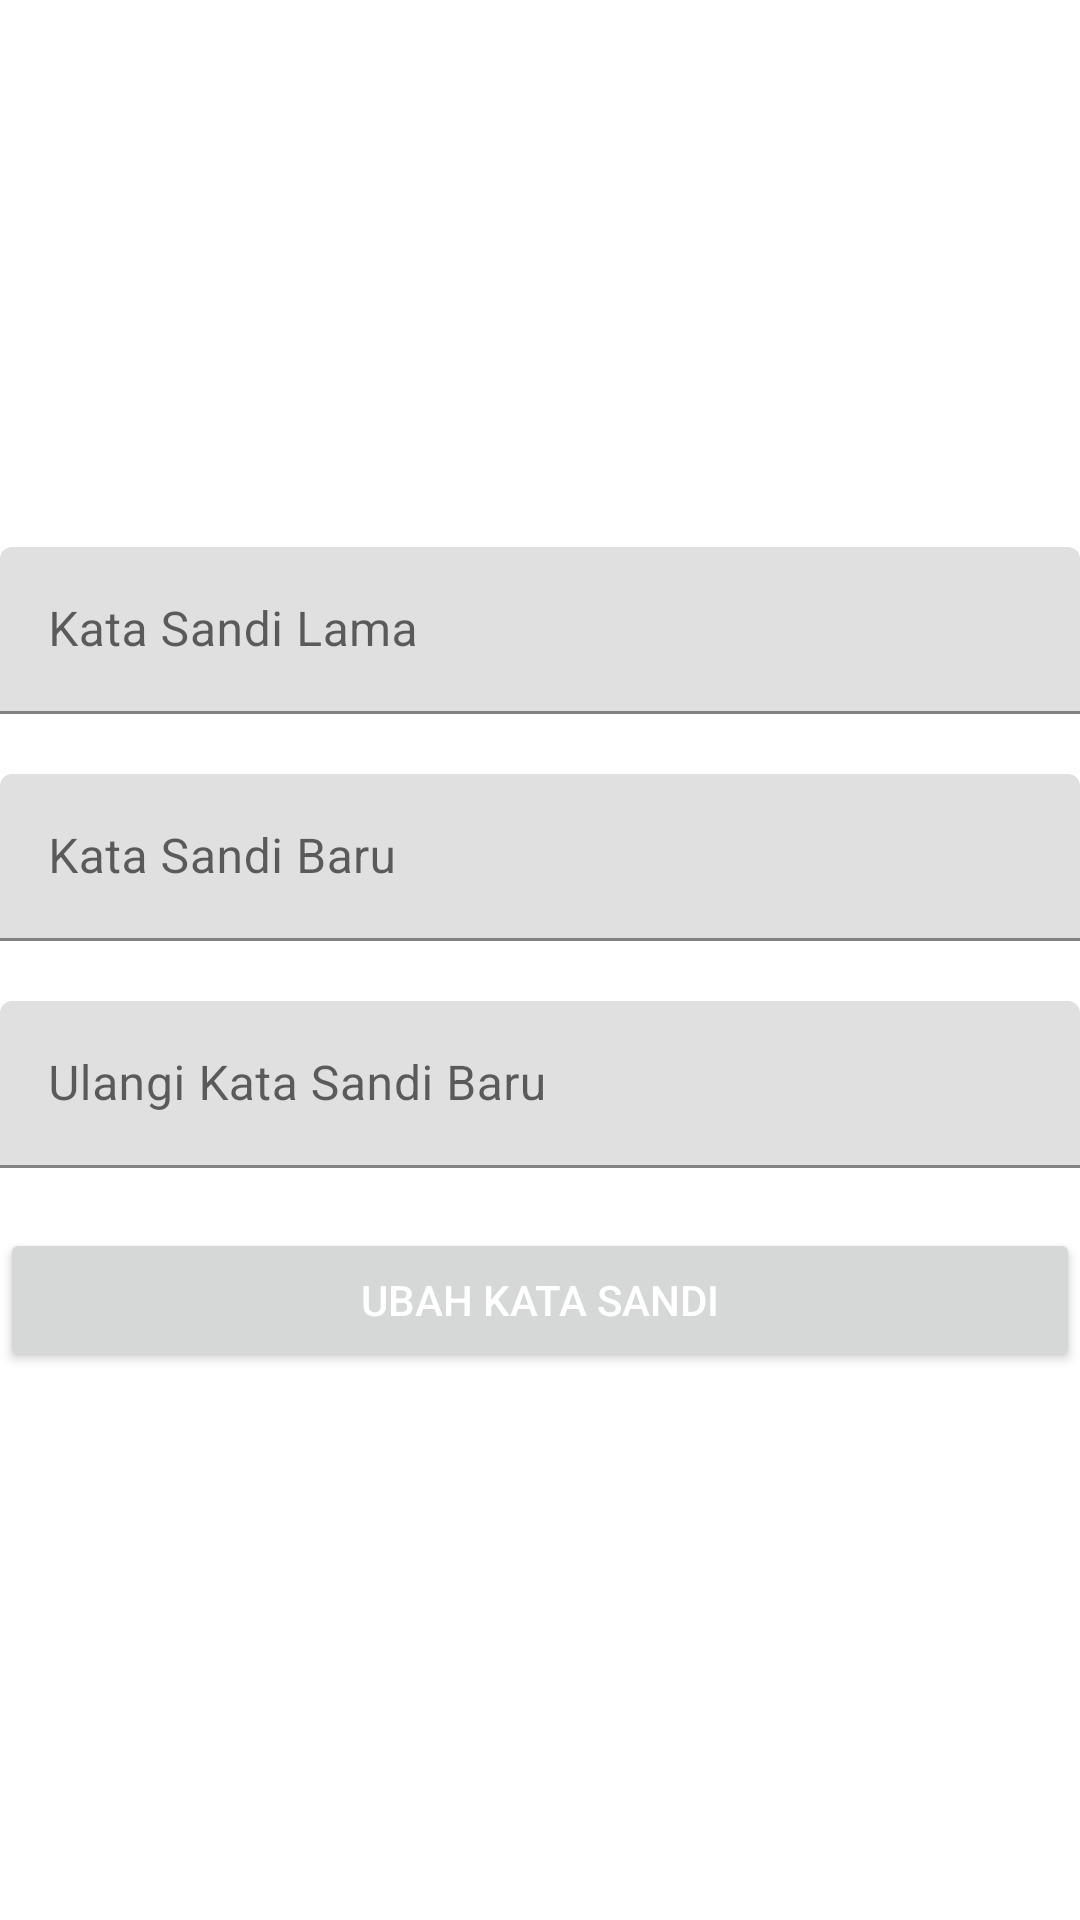

The Android layout XML behind this screen, and the referenced resources:
<!-- AndroidManifest.xml: application theme Theme.SahabatToko -->
<!-- res/layout/fragment_ubah_password.xml -->
<?xml version="1.0" encoding="utf-8"?>
<LinearLayout xmlns:android="http://schemas.android.com/apk/res/android"
    xmlns:tools="http://schemas.android.com/tools"
    android:layout_width="match_parent"
    android:layout_height="match_parent"
    tools:context=".tampilmenu.UbahPassword"
    android:orientation="vertical"
    android:gravity="center"
    android:layout_margin="25dp">


    <com.google.android.material.textfield.TextInputLayout
        android:layout_width="match_parent"
        android:layout_height="wrap_content"
        android:id="@+id/ededpass"
        android:hint="Kata Sandi Lama"
        android:layout_marginBottom="20dp"
        android:ems="10">
        <com.google.android.material.textfield.TextInputEditText
            android:layout_width="match_parent"
            android:inputType="textPassword"
            android:layout_height="wrap_content"/>
    </com.google.android.material.textfield.TextInputLayout>

    <com.google.android.material.textfield.TextInputLayout
        android:layout_width="match_parent"
        android:layout_height="wrap_content"
        android:id="@+id/ednewpass"
        android:hint="Kata Sandi Baru"
        android:layout_marginBottom="20dp"
        android:ems="10">
        <com.google.android.material.textfield.TextInputEditText
            android:layout_width="match_parent"
            android:inputType="textPassword"
            android:layout_height="wrap_content"/>
    </com.google.android.material.textfield.TextInputLayout>

    <com.google.android.material.textfield.TextInputLayout
        android:layout_width="match_parent"
        android:layout_height="wrap_content"
        android:id="@+id/ednewpass2"
        android:hint="Ulangi Kata Sandi Baru"
        android:layout_marginBottom="20dp"
        android:ems="10">
        <com.google.android.material.textfield.TextInputEditText
            android:layout_width="match_parent"
            android:inputType="textPassword"
            android:layout_height="wrap_content"/>
    </com.google.android.material.textfield.TextInputLayout>


    <RelativeLayout
        android:layout_width="match_parent"
        android:layout_height="wrap_content">

        <ProgressBar
            android:layout_width="match_parent"
            android:layout_height="wrap_content"
            android:layout_centerVertical="true"
            android:id="@+id/pgreset"
            android:visibility="gone"/>

        <Button
            android:id="@+id/btnresetpass"
            android:layout_width="match_parent"
            android:layout_height="wrap_content"
            android:text="@string/title_ubah_sandi"
            android:textAllCaps="true"
            android:textColor="@android:color/white" />
    </RelativeLayout>

</LinearLayout>
<!-- resources referenced by this layout -->
<resources>
  <string name="title_ubah_sandi">Ubah Kata Sandi</string>
  <style name="Theme.SahabatToko" parent="Theme.MaterialComponents.DayNight.DarkActionBar">
          
          <item name="colorPrimary">@color/purple_500</item>
          <item name="colorPrimaryVariant">@color/purple_700</item>
          <item name="colorOnPrimary">@color/white</item>
          
          <item name="colorSecondary">@color/teal_200</item>
          <item name="colorSecondaryVariant">@color/teal_700</item>
          <item name="colorOnSecondary">@color/black</item>
          
          <item name="android:statusBarColor" tools:targetApi="l">?attr/colorPrimaryVariant</item>
          
      </style>
  <!-- not gathered from this repository: default colours our renderer supplied (Android Studio template values) -->
  <color name="purple_500">#FF6200EE</color>
  <color name="purple_700">#FF3700B3</color>
  <color name="teal_200">#FF03DAC5</color>
  <color name="teal_700">#FF018786</color>
  <color name="black">#FF000000</color>
  <color name="white">#FFFFFFFF</color>
</resources>
